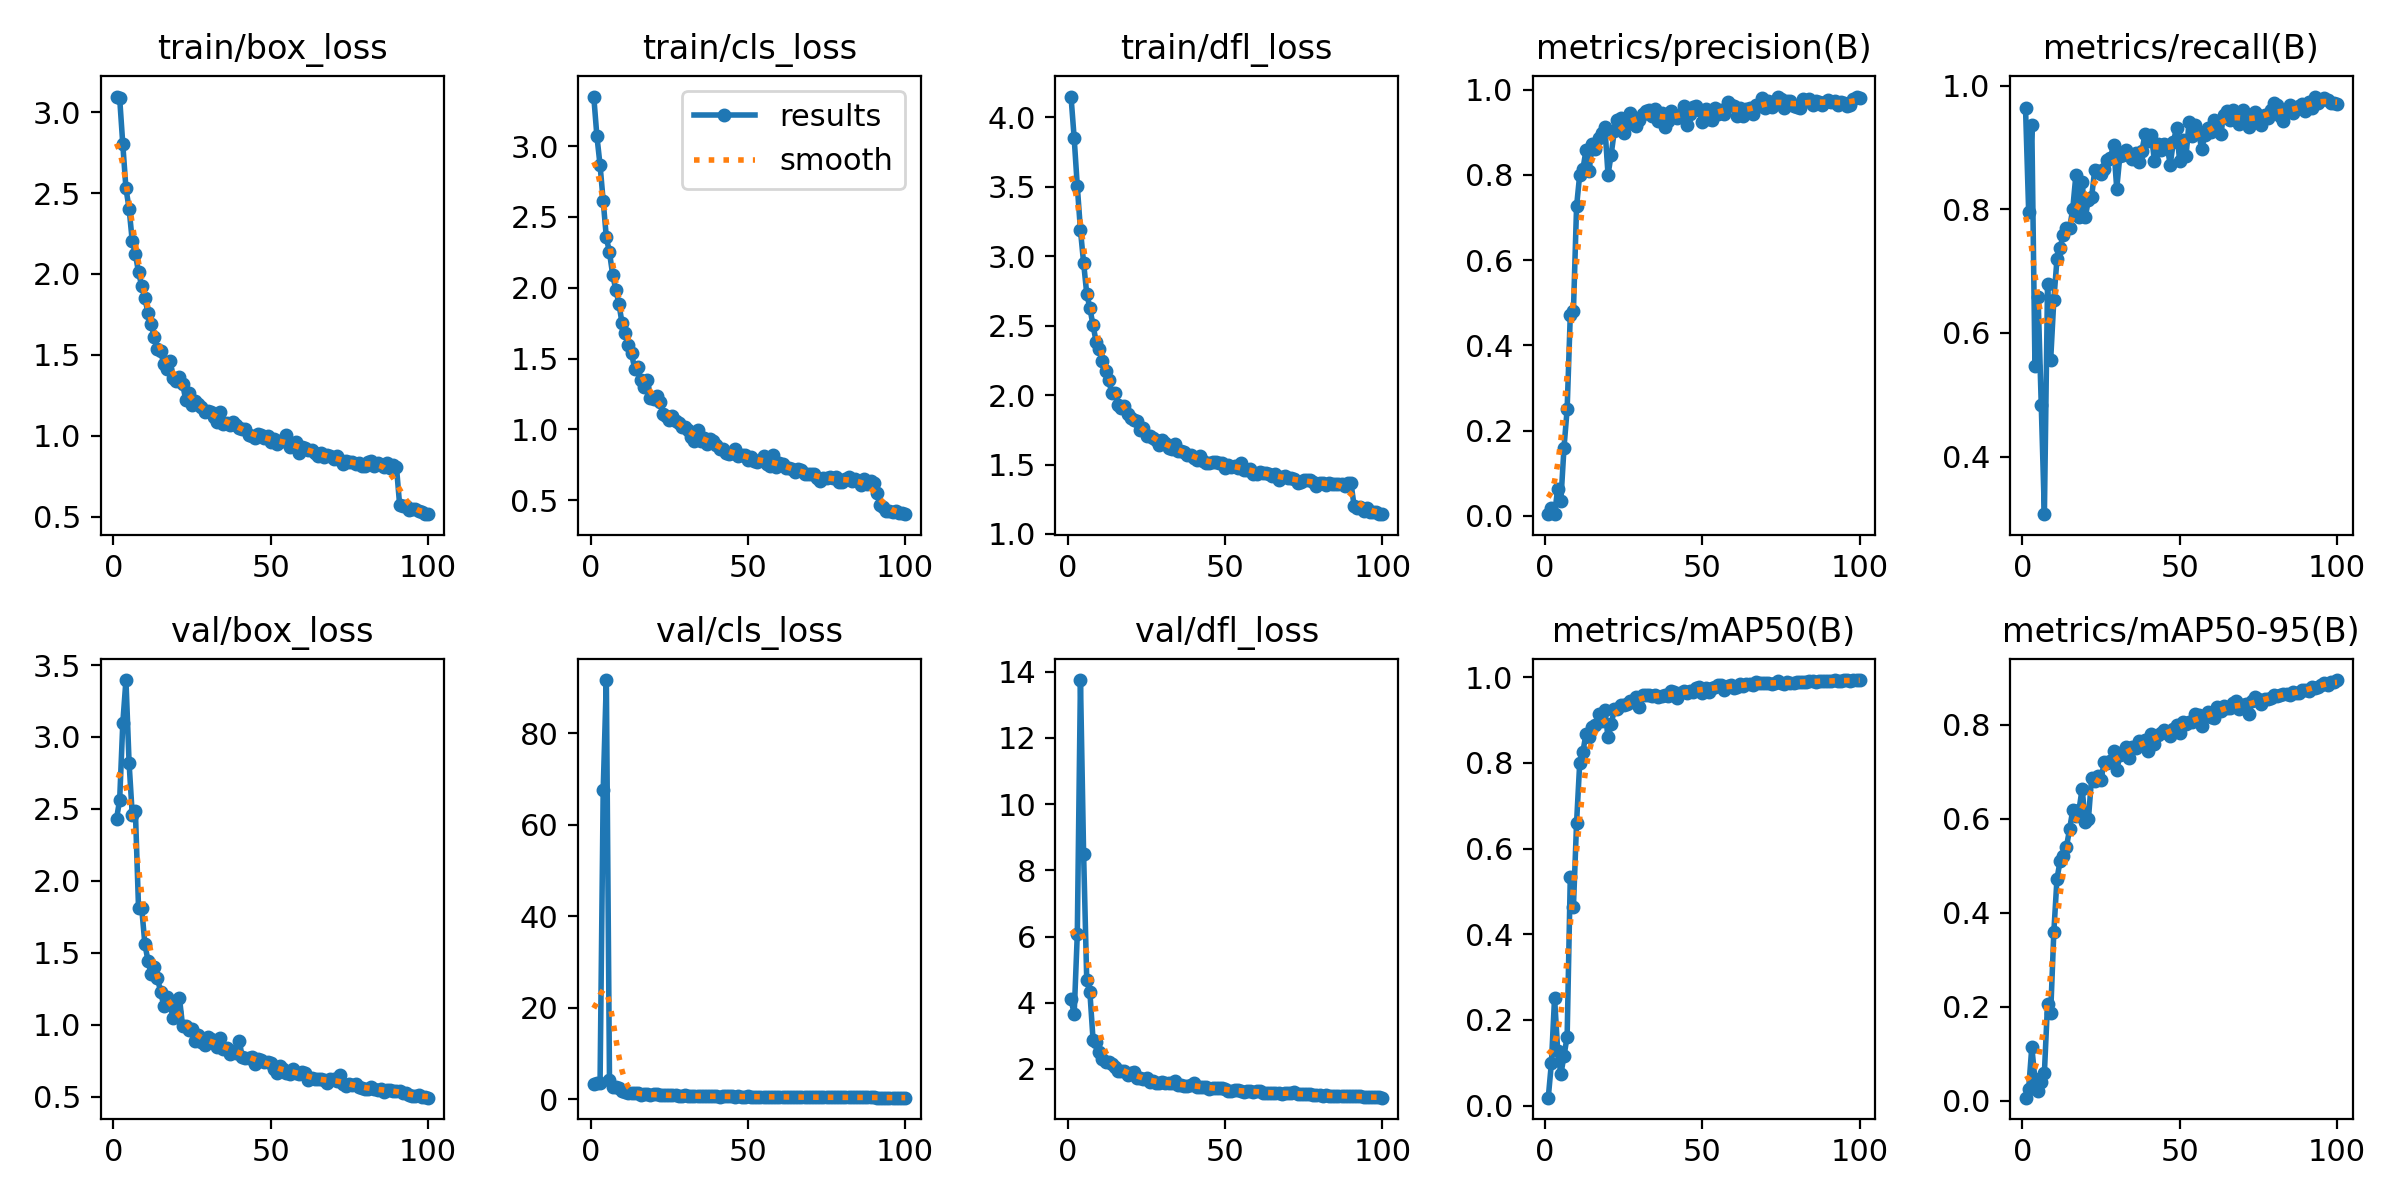

Data behind this chart, as committed beside it:
epoch, train/box_loss, train/cls_loss, train/dfl_loss, metrics/precision(B), metrics/recall(B), metrics/mAP50(B), metrics/mAP50-95(B), val/box_loss, val/cls_loss, val/dfl_loss, lr/pg0, lr/pg1, lr/pg2
1, 3.096, 3.35, 4.151, 0.0038, 0.9645, 0.0184, 0.00682, 2.431, 3.257, 4.125, 0.00058, 0.00058, 0.00058
2, 3.086, 3.069, 3.853, 0.01879, 0.7961, 0.09955, 0.02542, 2.562, 3.638, 3.647, 0.001168, 0.001168, 0.001168
3, 2.8, 2.866, 3.504, 0.00461, 0.9362, 0.2517, 0.1146, 3.098, 3.544, 6.089, 0.001745, 0.001745, 0.001745
4, 2.528, 2.612, 3.189, 0.06338, 0.5461, 0.1277, 0.04555, 3.396, 67.67, 13.75, 0.001941, 0.001941, 0.001941
5, 2.404, 2.355, 2.953, 0.0347, 0.6578, 0.073, 0.02164, 2.817, 91.61, 8.506, 0.001921, 0.001921, 0.001921
6, 2.203, 2.249, 2.73, 0.16, 0.484, 0.1157, 0.03922, 2.461, 4.28, 4.675, 0.001901, 0.001901, 0.001901
7, 2.124, 2.093, 2.628, 0.2498, 0.3067, 0.1612, 0.05957, 2.484, 2.7, 4.32, 0.001881, 0.001881, 0.001881
8, 2.01, 1.986, 2.502, 0.4712, 0.6791, 0.5329, 0.207, 1.811, 2.714, 2.89, 0.001861, 0.001861, 0.001861
9, 1.929, 1.887, 2.384, 0.4804, 0.5567, 0.4633, 0.1876, 1.813, 2.449, 2.802, 0.001842, 0.001842, 0.001842
10, 1.853, 1.748, 2.331, 0.7261, 0.6533, 0.6607, 0.359, 1.563, 1.81, 2.517, 0.001822, 0.001822, 0.001822
11, 1.758, 1.678, 2.249, 0.8006, 0.7191, 0.8004, 0.4725, 1.444, 1.484, 2.305, 0.001802, 0.001802, 0.001802
12, 1.692, 1.593, 2.174, 0.8127, 0.7376, 0.8258, 0.5105, 1.351, 1.293, 2.219, 0.001782, 0.001782, 0.001782
13, 1.611, 1.536, 2.106, 0.8579, 0.7589, 0.8681, 0.5212, 1.403, 1.321, 2.224, 0.001762, 0.001762, 0.001762
14, 1.535, 1.429, 2.012, 0.8099, 0.7695, 0.8602, 0.54, 1.324, 1.345, 2.15, 0.001743, 0.001743, 0.001743
15, 1.527, 1.438, 2.016, 0.8723, 0.7695, 0.8829, 0.5778, 1.23, 1.395, 2.046, 0.001723, 0.001723, 0.001723
16, 1.444, 1.346, 1.925, 0.8611, 0.7996, 0.8882, 0.6182, 1.133, 0.9906, 1.943, 0.001703, 0.001703, 0.001703
17, 1.414, 1.302, 1.91, 0.8852, 0.8546, 0.9136, 0.6052, 1.192, 1.075, 1.953, 0.001683, 0.001683, 0.001683
18, 1.461, 1.346, 1.923, 0.8971, 0.7872, 0.897, 0.6189, 1.143, 1.144, 1.937, 0.001663, 0.001663, 0.001663
19, 1.357, 1.218, 1.866, 0.9119, 0.8441, 0.9227, 0.6643, 1.048, 0.8682, 1.813, 0.001644, 0.001644, 0.001644
20, 1.339, 1.213, 1.833, 0.8002, 0.7872, 0.8596, 0.5927, 1.089, 1.144, 1.886, 0.001624, 0.001624, 0.001624
21, 1.363, 1.235, 1.824, 0.8476, 0.8156, 0.89, 0.6, 1.185, 1.045, 1.924, 0.001604, 0.001604, 0.001604
22, 1.322, 1.19, 1.811, 0.9033, 0.8192, 0.9251, 0.6863, 0.992, 0.8619, 1.734, 0.001584, 0.001584, 0.001584
23, 1.223, 1.109, 1.746, 0.9275, 0.8635, 0.926, 0.6805, 0.9912, 0.8701, 1.738, 0.001564, 0.001564, 0.001564
24, 1.263, 1.098, 1.762, 0.933, 0.8617, 0.9358, 0.6915, 0.9603, 0.8379, 1.69, 0.001545, 0.001545, 0.001545
25, 1.191, 1.063, 1.706, 0.8979, 0.8573, 0.9348, 0.6837, 0.9716, 0.8199, 1.717, 0.001525, 0.001525, 0.001525
26, 1.218, 1.095, 1.709, 0.9202, 0.8652, 0.9383, 0.7202, 0.8848, 0.8777, 1.611, 0.001505, 0.001505, 0.001505
27, 1.194, 1.06, 1.692, 0.9447, 0.8789, 0.9452, 0.7197, 0.9304, 0.8254, 1.65, 0.001485, 0.001485, 0.001485
28, 1.178, 1.046, 1.676, 0.9326, 0.8834, 0.9431, 0.7224, 0.8816, 0.7216, 1.589, 0.001465, 0.001465, 0.001465
29, 1.147, 1.018, 1.639, 0.915, 0.9043, 0.9529, 0.745, 0.8613, 0.6813, 1.575, 0.001446, 0.001446, 0.001446
30, 1.153, 1.017, 1.679, 0.9288, 0.8333, 0.9316, 0.704, 0.9151, 0.8678, 1.614, 0.001426, 0.001426, 0.001426
31, 1.148, 0.9969, 1.656, 0.9437, 0.8865, 0.9588, 0.735, 0.9006, 0.718, 1.587, 0.001406, 0.001406, 0.001406
32, 1.118, 0.9443, 1.617, 0.9488, 0.8876, 0.9586, 0.7427, 0.876, 0.6839, 1.579, 0.001386, 0.001386, 0.001386
33, 1.083, 0.915, 1.613, 0.951, 0.8956, 0.9597, 0.753, 0.8439, 0.6375, 1.569, 0.001366, 0.001366, 0.001366
34, 1.146, 0.997, 1.65, 0.938, 0.8901, 0.9559, 0.729, 0.9068, 0.7227, 1.625, 0.001347, 0.001347, 0.001347
35, 1.072, 0.9163, 1.598, 0.954, 0.8819, 0.9582, 0.7527, 0.8274, 0.6629, 1.519, 0.001327, 0.001327, 0.001327
36, 1.079, 0.9417, 1.595, 0.9263, 0.8912, 0.9549, 0.7514, 0.8385, 0.6999, 1.522, 0.001307, 0.001307, 0.001307
37, 1.065, 0.8951, 1.593, 0.9446, 0.8761, 0.9551, 0.7647, 0.7948, 0.6669, 1.484, 0.001287, 0.001287, 0.001287
38, 1.088, 0.9349, 1.569, 0.9115, 0.895, 0.9587, 0.7644, 0.8138, 0.6461, 1.487, 0.001267, 0.001267, 0.001267
39, 1.066, 0.9169, 1.572, 0.9252, 0.921, 0.9561, 0.7679, 0.8022, 0.6245, 1.502, 0.001248, 0.001248, 0.001248
40, 1.046, 0.8915, 1.548, 0.9494, 0.9096, 0.9681, 0.745, 0.8859, 0.6335, 1.568, 0.001228, 0.001228, 0.001228
41, 1.045, 0.864, 1.536, 0.9389, 0.9202, 0.9665, 0.7799, 0.7727, 0.5835, 1.463, 0.001208, 0.001208, 0.001208
42, 1.044, 0.86, 1.559, 0.9322, 0.8775, 0.951, 0.7596, 0.7704, 0.6508, 1.455, 0.001188, 0.001188, 0.001188
43, 1.004, 0.8339, 1.523, 0.9405, 0.906, 0.9634, 0.7786, 0.7656, 0.6121, 1.45, 0.001168, 0.001168, 0.001168
44, 0.9967, 0.8285, 1.514, 0.9606, 0.8954, 0.9687, 0.7827, 0.7742, 0.5986, 1.452, 0.001149, 0.001149, 0.001149
45, 0.9849, 0.8309, 1.512, 0.9174, 0.9061, 0.963, 0.7886, 0.7251, 0.6156, 1.406, 0.001129, 0.001129, 0.001129
46, 1.011, 0.8601, 1.52, 0.9432, 0.9025, 0.9684, 0.7828, 0.7578, 0.5863, 1.425, 0.001109, 0.001109, 0.001109
47, 1.008, 0.8101, 1.517, 0.9591, 0.8723, 0.9656, 0.7767, 0.7522, 0.6192, 1.429, 0.001089, 0.001089, 0.001089
48, 0.9838, 0.822, 1.512, 0.9625, 0.9089, 0.9743, 0.791, 0.7406, 0.5573, 1.418, 0.001069, 0.001069, 0.001069
49, 0.9964, 0.8198, 1.51, 0.9511, 0.9311, 0.978, 0.7996, 0.7429, 0.5692, 1.423, 0.00105, 0.00105, 0.00105
50, 0.9609, 0.7853, 1.472, 0.9239, 0.8777, 0.9634, 0.7823, 0.7325, 0.6127, 1.388, 0.00103, 0.00103, 0.00103
51, 0.9782, 0.8017, 1.498, 0.9542, 0.9113, 0.976, 0.8067, 0.6923, 0.5494, 1.349, 0.00101, 0.00101, 0.00101
52, 0.9484, 0.7774, 1.481, 0.931, 0.8858, 0.9665, 0.801, 0.6668, 0.5603, 1.333, 0.0009902, 0.0009902, 0.0009902
53, 0.9677, 0.7686, 1.486, 0.9276, 0.9415, 0.9743, 0.8063, 0.7095, 0.5398, 1.361, 0.0009704, 0.0009704, 0.0009704
54, 0.9652, 0.7845, 1.473, 0.9557, 0.9187, 0.9775, 0.807, 0.6917, 0.5401, 1.351, 0.0009506, 0.0009506, 0.0009506
55, 1.007, 0.8106, 1.511, 0.9429, 0.9368, 0.9808, 0.824, 0.6625, 0.5125, 1.324, 0.0009308, 0.0009308, 0.0009308
56, 0.9308, 0.7553, 1.463, 0.9525, 0.9251, 0.981, 0.8207, 0.6565, 0.4981, 1.319, 0.000911, 0.000911, 0.000911
57, 0.9344, 0.7447, 1.464, 0.9435, 0.8972, 0.9709, 0.7987, 0.6935, 0.5391, 1.349, 0.0008912, 0.0008912, 0.0008912
58, 0.9598, 0.8203, 1.466, 0.9719, 0.9195, 0.9803, 0.8195, 0.6622, 0.5038, 1.329, 0.0008714, 0.0008714, 0.0008714
59, 0.8965, 0.7336, 1.435, 0.9629, 0.9308, 0.9812, 0.8284, 0.6595, 0.5081, 1.317, 0.0008516, 0.0008516, 0.0008516
60, 0.9307, 0.7652, 1.435, 0.9611, 0.9255, 0.9754, 0.8178, 0.672, 0.5323, 1.336, 0.0008318, 0.0008318, 0.0008318
... 40 more rows
